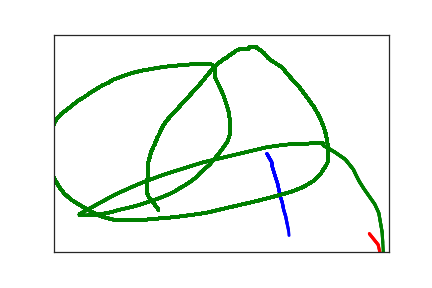

Source data for this figure (header and first rows):
3.180000000000000000e+02, 2.740000000000000000e+02, 0.000000000000000000e+00, 1.000000000000000000e+00
3.250000000000000000e+02, 2.930000000000000000e+02, 2.200000000000000000e+01, 1.000000000000000000e+00
3.260000000000000000e+02, 3.040000000000000000e+02, 3.600000000000000000e+01, 1.000000000000000000e+00
3.310000000000000000e+02, 3.290000000000000000e+02, 7.000000000000000000e+01, 1.000000000000000000e+00
3.340000000000000000e+02, 3.430000000000000000e+02, 8.700000000000000000e+01, 1.000000000000000000e+00
3.360000000000000000e+02, 3.580000000000000000e+02, 1.090000000000000000e+02, 1.000000000000000000e+00
3.380000000000000000e+02, 3.720000000000000000e+02, 1.200000000000000000e+02, 1.000000000000000000e+00
3.410000000000000000e+02, 3.870000000000000000e+02, 1.370000000000000000e+02, 1.000000000000000000e+00
3.430000000000000000e+02, 4.030000000000000000e+02, 1.620000000000000000e+02, 1.000000000000000000e+00
3.460000000000000000e+02, 4.180000000000000000e+02, 1.750000000000000000e+02, 1.000000000000000000e+00
3.480000000000000000e+02, 4.340000000000000000e+02, 1.980000000000000000e+02, 1.000000000000000000e+00
3.500000000000000000e+02, 4.480000000000000000e+02, 2.160000000000000000e+02, 1.000000000000000000e+00
3.510000000000000000e+02, 4.620000000000000000e+02, 2.300000000000000000e+02, 1.000000000000000000e+00
3.520000000000000000e+02, 4.770000000000000000e+02, 2.380000000000000000e+02, 1.000000000000000000e+00
4.710000000000000000e+02, 4.580000000000000000e+02, 3.208000000000000000e+03, 2.000000000000000000e+00
4.840000000000000000e+02, 4.830000000000000000e+02, 3.255000000000000000e+03, 2.000000000000000000e+00
4.880000000000000000e+02, 5.090000000000000000e+02, 3.290000000000000000e+03, 2.000000000000000000e+00
4.900000000000000000e+02, 5.230000000000000000e+02, 3.316000000000000000e+03, 2.000000000000000000e+00
4.900000000000000000e+02, 5.300000000000000000e+02, 3.326000000000000000e+03, 2.000000000000000000e+00
1.560000000000000000e+02, 4.030000000000000000e+02, 8.639840500000000000e+07, 3.000000000000000000e+00
1.470000000000000000e+02, 3.830000000000000000e+02, 8.639843200000000000e+07, 3.000000000000000000e+00
1.430000000000000000e+02, 3.770000000000000000e+02, 8.639844800000000000e+07, 3.000000000000000000e+00
1.410000000000000000e+02, 3.720000000000000000e+02, 8.639846200000000000e+07, 3.000000000000000000e+00
1.400000000000000000e+02, 3.680000000000000000e+02, 8.639847300000000000e+07, 3.000000000000000000e+00
1.390000000000000000e+02, 3.650000000000000000e+02, 8.639848800000000000e+07, 3.000000000000000000e+00
1.390000000000000000e+02, 3.620000000000000000e+02, 8.639851400000000000e+07, 3.000000000000000000e+00
1.390000000000000000e+02, 3.570000000000000000e+02, 8.639852900000000000e+07, 3.000000000000000000e+00
1.390000000000000000e+02, 3.500000000000000000e+02, 8.639854200000000000e+07, 3.000000000000000000e+00
1.390000000000000000e+02, 3.430000000000000000e+02, 8.639855500000000000e+07, 3.000000000000000000e+00
1.390000000000000000e+02, 3.360000000000000000e+02, 8.639857600000000000e+07, 3.000000000000000000e+00
1.400000000000000000e+02, 3.290000000000000000e+02, 8.639859200000000000e+07, 3.000000000000000000e+00
1.400000000000000000e+02, 3.220000000000000000e+02, 8.639861000000000000e+07, 3.000000000000000000e+00
1.400000000000000000e+02, 3.160000000000000000e+02, 8.639862500000000000e+07, 3.000000000000000000e+00
1.410000000000000000e+02, 3.100000000000000000e+02, 8.639863800000000000e+07, 3.000000000000000000e+00
1.410000000000000000e+02, 3.040000000000000000e+02, 8.639866200000000000e+07, 3.000000000000000000e+00
1.410000000000000000e+02, 2.990000000000000000e+02, 8.639867700000000000e+07, 3.000000000000000000e+00
1.410000000000000000e+02, 2.930000000000000000e+02, 8.639868800000000000e+07, 3.000000000000000000e+00
1.420000000000000000e+02, 2.870000000000000000e+02, 8.639870500000000000e+07, 3.000000000000000000e+00
1.430000000000000000e+02, 2.820000000000000000e+02, 8.639873100000000000e+07, 3.000000000000000000e+00
1.440000000000000000e+02, 2.760000000000000000e+02, 8.639874600000000000e+07, 3.000000000000000000e+00
1.450000000000000000e+02, 2.700000000000000000e+02, 8.639875900000000000e+07, 3.000000000000000000e+00
1.470000000000000000e+02, 2.640000000000000000e+02, 8.639877200000000000e+07, 3.000000000000000000e+00
1.480000000000000000e+02, 2.590000000000000000e+02, 8.639878600000000000e+07, 3.000000000000000000e+00
1.500000000000000000e+02, 2.540000000000000000e+02, 8.639881400000000000e+07, 3.000000000000000000e+00
1.510000000000000000e+02, 2.490000000000000000e+02, 8.639882800000000000e+07, 3.000000000000000000e+00
1.530000000000000000e+02, 2.430000000000000000e+02, 8.639884600000000000e+07, 3.000000000000000000e+00
1.540000000000000000e+02, 2.380000000000000000e+02, 8.639886200000000000e+07, 3.000000000000000000e+00
1.560000000000000000e+02, 2.320000000000000000e+02, 8.639887300000000000e+07, 3.000000000000000000e+00
1.580000000000000000e+02, 2.260000000000000000e+02, 8.639888900000000000e+07, 3.000000000000000000e+00
1.590000000000000000e+02, 2.210000000000000000e+02, 8.639891200000000000e+07, 3.000000000000000000e+00
1.610000000000000000e+02, 2.160000000000000000e+02, 8.639892900000000000e+07, 3.000000000000000000e+00
1.630000000000000000e+02, 2.100000000000000000e+02, 8.639894100000000000e+07, 3.000000000000000000e+00
1.650000000000000000e+02, 2.050000000000000000e+02, 8.639895400000000000e+07, 3.000000000000000000e+00
1.680000000000000000e+02, 1.990000000000000000e+02, 8.639898100000000000e+07, 3.000000000000000000e+00
1.710000000000000000e+02, 1.930000000000000000e+02, 8.639899500000000000e+07, 3.000000000000000000e+00
1.770000000000000000e+02, 1.820000000000000000e+02, 8.639901300000000000e+07, 3.000000000000000000e+00
1.850000000000000000e+02, 1.700000000000000000e+02, 8.639903000000000000e+07, 3.000000000000000000e+00
1.930000000000000000e+02, 1.550000000000000000e+02, 8.639904100000000000e+07, 3.000000000000000000e+00
2.020000000000000000e+02, 1.410000000000000000e+02, 8.639905600000000000e+07, 3.000000000000000000e+00
2.110000000000000000e+02, 1.260000000000000000e+02, 8.639908000000000000e+07, 3.000000000000000000e+00
2.180000000000000000e+02, 1.140000000000000000e+02, 8.639909600000000000e+07, 3.000000000000000000e+00
... 223 more rows
